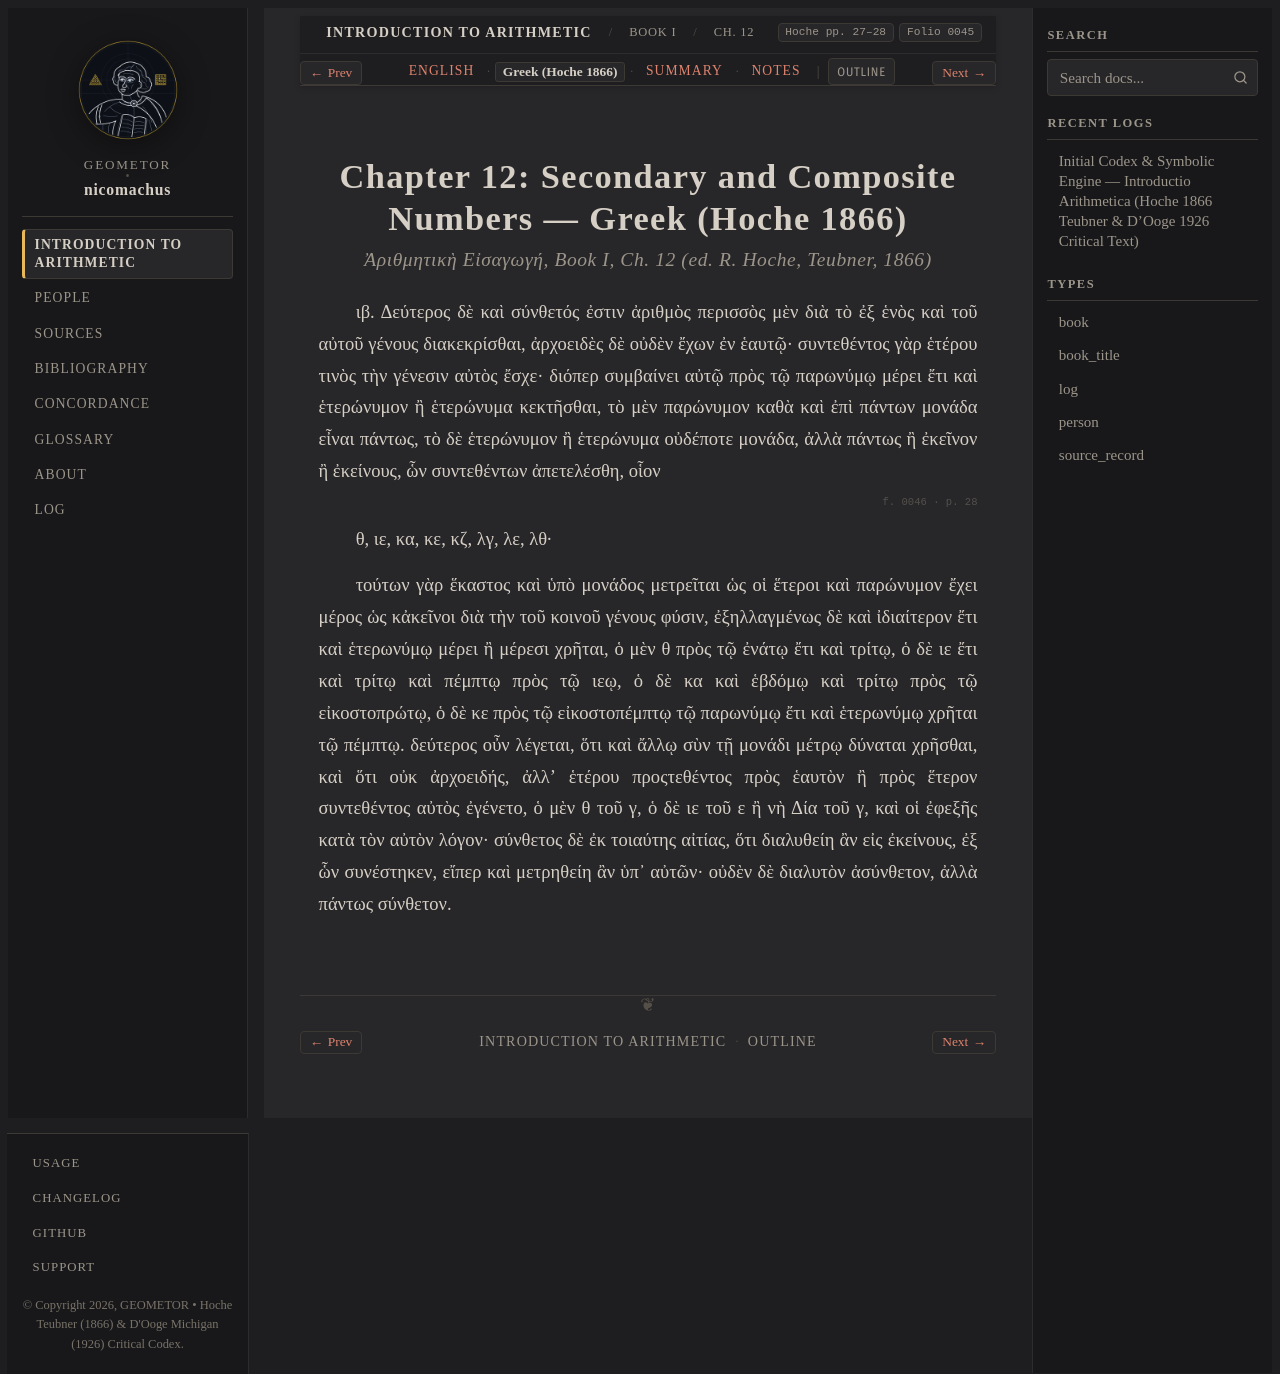

repository: geometor/nicomachus · page: introductio_arithmetica/book_01/ch_12/el.html · generator: sphinx

:order: 12
:layout: book
:breadcrumb_title: Ch. 12: Secondary & Composite Numbers (Greek)
:title: Chapter 12: Secondary and Composite Numbers — Greek (Hoche 1866)
:canonical_id: Book I, Ch. 12
:original_id: Hoche pp. 27–28
:folio: hoche_1866:0045
:tracks: English: index | Greek: el | Summary: summary | Notes: notes

.. _nicomachus-el-1-12:

================================================================
Chapter 12: Secondary and Composite Numbers — Greek (Hoche 1866)
================================================================

.. rubric:: *Ἀριθμητικὴ Εἰσαγωγή*, Book I, Ch. 12 (ed. R. Hoche, Teubner, 1866)

.. folio:: hoche_1866:0045
   :page: p. 27

ιβ. Δεύτερος δὲ καὶ σύνθετός ἐστιν ἀριθμὸς
περισσὸς μὲν διὰ τὸ ἐξ ἑνὸς καὶ τοῦ αὐτοῦ γένους
διακεκρίσθαι, ἀρχοειδὲς δὲ οὐδὲν ἔχων ἐν ἑαυτῷ·
συντεθέντος γὰρ ἑτέρου τινὸς τὴν γένεσιν αὐτὸς
ἔσχε· διόπερ συμβαίνει αὐτῷ πρὸς τῷ παρωνύμῳ
μέρει ἔτι καὶ ἑτερώνυμον ἢ ἑτερώνυμα κεκτῆσθαι,
τὸ μὲν παρώνυμον καθὰ καὶ ἐπὶ πάντων μονάδα
εἶναι πάντως, τὸ δὲ ἑτερώνυμον ἢ ἑτερώνυμα οὐδέποτε
μονάδα, ἀλλὰ πάντως ἢ ἐκεῖνον ἢ ἐκείνους,
ὧν συντεθέντων ἀπετελέσθη, οἷον

.. _hoche-el-p-28:

.. folio:: hoche_1866:0046
   :page: p. 28

| θ, ιε, κα, κε, κζ, λγ, λε, λθ·

τούτων γὰρ ἕκαστος καὶ ὑπὸ μονάδος μετρεῖται ὡς
οἱ ἕτεροι καὶ παρώνυμον ἔχει μέρος ὡς κἀκεῖνοι
διὰ τὴν τοῦ κοινοῦ γένους φύσιν, ἐξηλλαγμένως δὲ
καὶ ἰδιαίτερον ἔτι καὶ ἑτερωνύμῳ μέρει ἢ μέρεσι
χρῆται, ὁ μὲν θ πρὸς τῷ ἐνάτῳ ἔτι καὶ τρίτῳ, ὁ δὲ
ιε ἔτι καὶ τρίτῳ καὶ πέμπτῳ πρὸς τῷ ιεῳ, ὁ δὲ κα
καὶ ἑβδόμῳ καὶ τρίτῳ πρὸς τῷ εἰκοστοπρώτῳ, ὁ δὲ
κε πρὸς τῷ εἰκοστοπέμπτῳ τῷ παρωνύμῳ ἔτι καὶ
ἑτερωνύμῳ χρῆται τῷ πέμπτῳ. δεύτερος οὖν λέγεται,
ὅτι καὶ ἄλλῳ σὺν τῇ μονάδι μέτρῳ δύναται
χρῆσθαι, καὶ ὅτι οὐκ ἀρχοειδής, ἀλλʼ ἑτέρου προςτεθέντος
πρὸς ἑαυτὸν ἢ πρὸς ἕτερον συντεθέντος
αὐτὸς ἐγένετο, ὁ μὲν θ τοῦ γ, ὁ δὲ ιε τοῦ ε ἢ νὴ
Δία τοῦ γ, καὶ οἱ ἐφεξῆς κατὰ τὸν αὐτὸν λόγον·
σύνθετος δὲ ἐκ τοιαύτης αἰτίας, ὅτι διαλυθείη ἂν
εἰς ἐκείνους, ἐξ ὧν συνέστηκεν, εἴπερ καὶ μετρηθείη
ἂν ὑπ᾿ αὐτῶν· οὐδὲν δὲ διαλυτὸν ἀσύνθετον,
ἀλλὰ πάντως σύνθετον.
